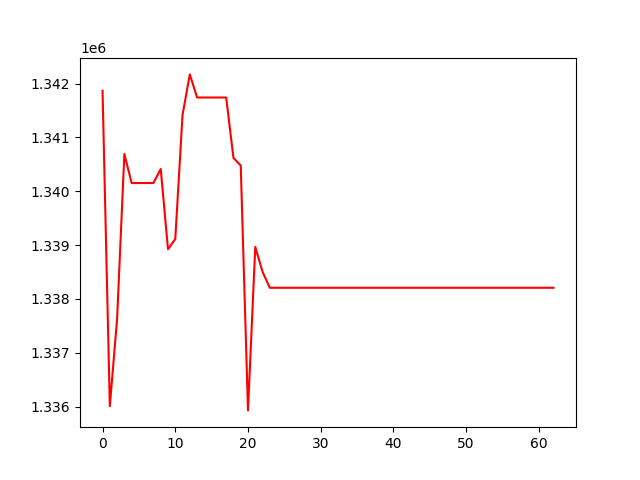

Data behind this chart, as committed beside it:
, 0
0, 1341868
1, 1336008
2, 1337626
3, 1340693
4, 1340154
5, 1340154
6, 1340154
7, 1340154
8, 1340414
9, 1338924
10, 1339114
11, 1341420
12, 1342171
13, 1341742
14, 1341742
15, 1341742
16, 1341742
17, 1341742
18, 1340621
19, 1340479
20, 1335930
21, 1338967
22, 1338506
23, 1338208
24, 1338208
25, 1338208
26, 1338208
27, 1338208
28, 1338208
29, 1338208
30, 1338208
31, 1338208
32, 1338208
33, 1338208
34, 1338208
35, 1338208
36, 1338208
37, 1338208
38, 1338208
39, 1338208
40, 1338208
41, 1338208
42, 1338208
43, 1338208
44, 1338208
45, 1338208
46, 1338208
47, 1338208
48, 1338208
49, 1338208
50, 1338208
51, 1338208
52, 1338208
53, 1338208
54, 1338208
55, 1338208
56, 1338208
57, 1338208
58, 1338208
59, 1338208
... 3 more rows
